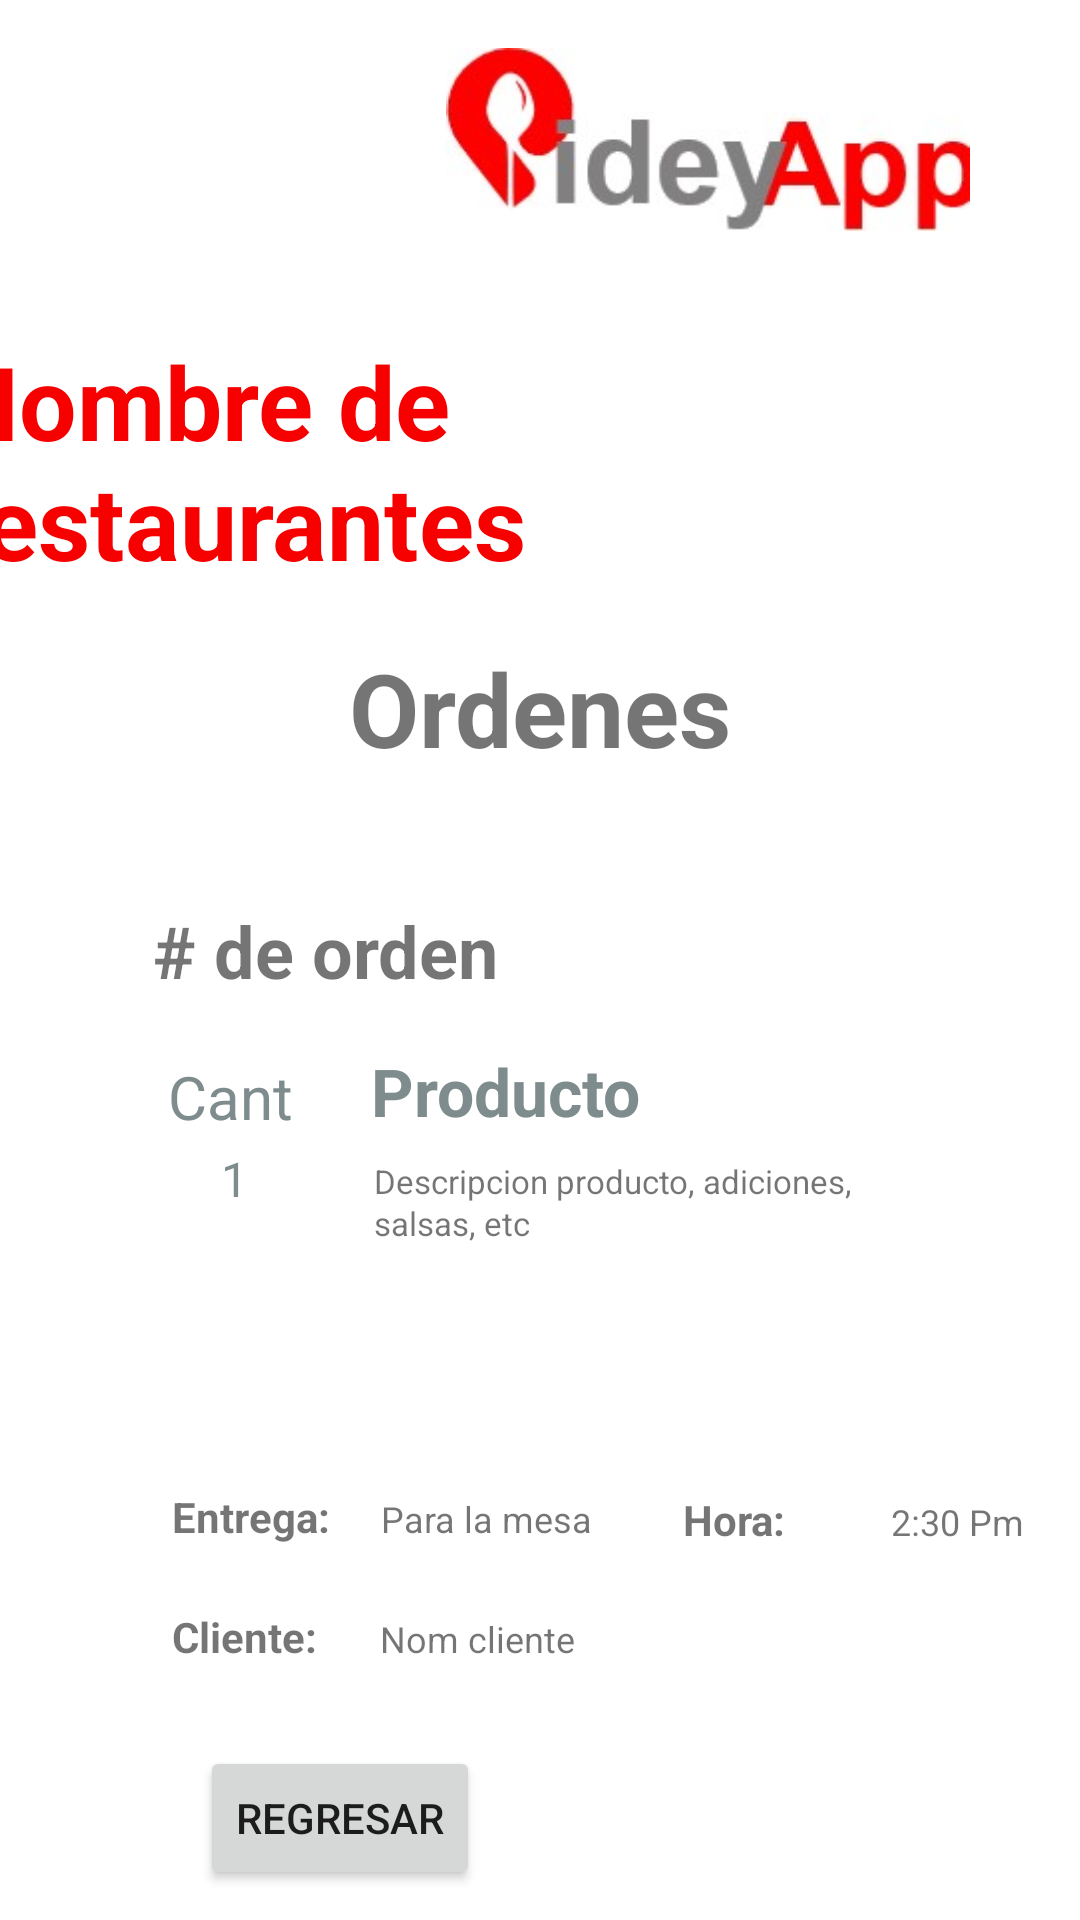

The Android layout XML behind this screen, and the referenced resources:
<!-- AndroidManifest.xml: application theme Theme.PideyApp -->
<!-- res/layout/activity_cantidad_producto.xml -->
<?xml version="1.0" encoding="utf-8"?>
<androidx.constraintlayout.widget.ConstraintLayout xmlns:android="http://schemas.android.com/apk/res/android"
    xmlns:app="http://schemas.android.com/apk/res-auto"
    xmlns:tools="http://schemas.android.com/tools"
    android:layout_width="match_parent"
    android:layout_height="match_parent"
    tools:context=".cantidadProducto">


    <ImageView
        android:id="@+id/imageView2"
        android:layout_width="242dp"
        android:layout_height="0dp"
        android:layout_marginTop="16dp"
        android:layout_marginEnd="3dp"
        android:layout_marginBottom="34dp"
        app:layout_constraintBottom_toTopOf="@+id/textView1"
        app:layout_constraintEnd_toEndOf="parent"
        app:layout_constraintTop_toTopOf="parent"
        app:srcCompat="@drawable/logopideyap" />

    <TextView
        android:id="@+id/textView1"
        android:layout_width="wrap_content"
        android:layout_height="wrap_content"
        android:layout_marginTop="111dp"
        android:layout_marginEnd="18dp"
        android:text="Nombre de restaurantes"
        android:textColor="#F60000"
        android:textSize="34sp"
        android:textStyle="bold"
        app:layout_constraintEnd_toEndOf="parent"
        app:layout_constraintTop_toTopOf="parent" />

    <TextView
        android:id="@+id/textView2"
        android:layout_width="wrap_content"
        android:layout_height="wrap_content"
        android:layout_marginTop="17dp"
        android:text="Ordenes"
        android:textSize="34sp"
        android:textStyle="bold"
        app:layout_constraintEnd_toEndOf="parent"
        app:layout_constraintStart_toStartOf="parent"
        app:layout_constraintTop_toBottomOf="@+id/textView1" />

    <TextView
        android:id="@+id/textView3"
        android:layout_width="wrap_content"
        android:layout_height="wrap_content"
        android:layout_marginStart="51dp"
        android:layout_marginTop="42dp"
        android:text="# de orden"
        android:textSize="24sp"
        android:textStyle="bold"
        app:layout_constraintStart_toStartOf="parent"
        app:layout_constraintTop_toBottomOf="@+id/textView2" />

    <TextView
        android:id="@+id/textView10"
        android:layout_width="wrap_content"
        android:layout_height="wrap_content"
        android:layout_marginStart="26dp"
        android:layout_marginTop="16dp"
        android:text="Producto"
        android:textColor="#7F8C8D"
        android:textSize="22dp"
        android:textStyle="bold"
        app:layout_constraintStart_toEndOf="@+id/textView13"
        app:layout_constraintTop_toBottomOf="@+id/textView3" />

    <TextView
        android:id="@+id/textView11"
        android:layout_width="wrap_content"
        android:layout_height="wrap_content"
        android:layout_marginStart="1dp"
        android:layout_marginTop="8dp"
        android:text="Descripcion producto, adiciones,"
        android:textSize="11dp"
        app:layout_constraintStart_toStartOf="@+id/textView10"
        app:layout_constraintTop_toBottomOf="@+id/textView10" />

    <TextView
        android:id="@+id/textView12"
        android:layout_width="wrap_content"
        android:layout_height="wrap_content"
        android:layout_marginTop="14dp"
        android:text="salsas, etc"
        android:textSize="11dp"
        app:layout_constraintStart_toStartOf="@+id/textView11"
        app:layout_constraintTop_toTopOf="@+id/textView11" />

    <TextView
        android:id="@+id/textView13"
        android:layout_width="wrap_content"
        android:layout_height="wrap_content"
        android:layout_marginStart="5dp"
        android:layout_marginTop="19dp"
        android:text="Cant"
        android:textColor="#7F8C8D"
        android:textSize="20dp"
        app:layout_constraintStart_toStartOf="@+id/textView3"
        app:layout_constraintTop_toBottomOf="@+id/textView3" />

    <TextView
        android:id="@+id/textView14"
        android:layout_width="wrap_content"
        android:layout_height="wrap_content"
        android:layout_marginTop="3dp"
        android:layout_marginEnd="15dp"
        android:text="1"
        android:textColor="#7F8C8D"
        android:textSize="16dp"
        app:layout_constraintEnd_toEndOf="@+id/textView13"
        app:layout_constraintTop_toBottomOf="@+id/textView13" />

    <TextView
        android:id="@+id/textView15"
        android:layout_width="wrap_content"
        android:layout_height="wrap_content"
        android:layout_marginStart="57dp"
        android:layout_marginTop="116dp"
        android:layout_marginEnd="56dp"
        android:layout_marginBottom="117dp"
        android:text="Entrega:"
        android:textStyle="bold"
        app:layout_constraintBottom_toBottomOf="@+id/button5"
        app:layout_constraintEnd_toEndOf="@+id/textView3"
        app:layout_constraintStart_toStartOf="parent"
        app:layout_constraintTop_toTopOf="@+id/textView14" />

    <TextView
        android:id="@+id/textView17"
        android:layout_width="wrap_content"
        android:layout_height="wrap_content"
        android:layout_marginTop="21dp"
        android:text="Cliente:"
        android:textStyle="bold"
        app:layout_constraintStart_toStartOf="@+id/textView15"
        app:layout_constraintTop_toBottomOf="@+id/textView15" />

    <TextView
        android:id="@+id/textView21"
        android:layout_width="wrap_content"
        android:layout_height="wrap_content"
        android:layout_marginStart="35dp"
        android:text="2:30 Pm"
        android:textSize="12dp"
        app:layout_constraintBaseline_toBaselineOf="@+id/textView20"
        app:layout_constraintStart_toEndOf="@+id/textView20" />

    <TextView
        android:id="@+id/textView20"
        android:layout_width="wrap_content"
        android:layout_height="wrap_content"
        android:layout_marginStart="30dp"
        android:layout_marginBottom="22dp"
        android:text="Hora:"
        android:textStyle="bold"
        app:layout_constraintBottom_toTopOf="@+id/textView18"
        app:layout_constraintStart_toEndOf="@+id/textView16" />

    <TextView
        android:id="@+id/textView16"
        android:layout_width="wrap_content"
        android:layout_height="wrap_content"
        android:layout_marginStart="17dp"
        android:text="Para la mesa"
        android:textSize="12dp"
        app:layout_constraintBaseline_toBaselineOf="@+id/textView15"
        app:layout_constraintStart_toEndOf="@+id/textView15" />

    <TextView
        android:id="@+id/textView18"
        android:layout_width="wrap_content"
        android:layout_height="wrap_content"
        android:layout_marginStart="21dp"
        android:text="Nom cliente"
        android:textSize="12dp"
        app:layout_constraintBaseline_toBaselineOf="@+id/textView17"
        app:layout_constraintStart_toEndOf="@+id/textView17" />

    <Button
        android:id="@+id/button5"
        android:layout_width="wrap_content"
        android:layout_height="wrap_content"
        android:layout_marginStart="57dp"
        android:layout_marginEnd="58dp"
        android:layout_marginBottom="10dp"
        android:onClick="RegresarOrdene"
        android:text="Regresar"
        app:layout_constraintBottom_toBottomOf="parent"
        app:layout_constraintEnd_toStartOf="@+id/textView20"
        app:layout_constraintStart_toStartOf="parent" />


</androidx.constraintlayout.widget.ConstraintLayout>
<!-- resources referenced by this layout -->
<resources>
  <!-- drawable logopideyap: jpg bitmap (drawable, 8253 bytes) -->
  <style name="Theme.PideyApp" parent="Theme.MaterialComponents.DayNight.DarkActionBar">
          
          <item name="colorPrimary">@color/purple_500</item>
          <item name="colorPrimaryVariant">@color/purple_700</item>
          <item name="colorOnPrimary">@color/white</item>
          
          <item name="colorSecondary">@color/teal_200</item>
          <item name="colorSecondaryVariant">@color/teal_700</item>
          <item name="colorOnSecondary">@color/black</item>
          
          <item name="android:statusBarColor">?attr/colorPrimaryVariant</item>
          
      </style>
  <!-- not gathered from this repository: default colours our renderer supplied (Android Studio template values) -->
  <color name="purple_500">#FF6200EE</color>
  <color name="purple_700">#FF3700B3</color>
  <color name="teal_200">#FF03DAC5</color>
  <color name="teal_700">#FF018786</color>
  <color name="black">#FF000000</color>
  <color name="white">#FFFFFFFF</color>
</resources>
